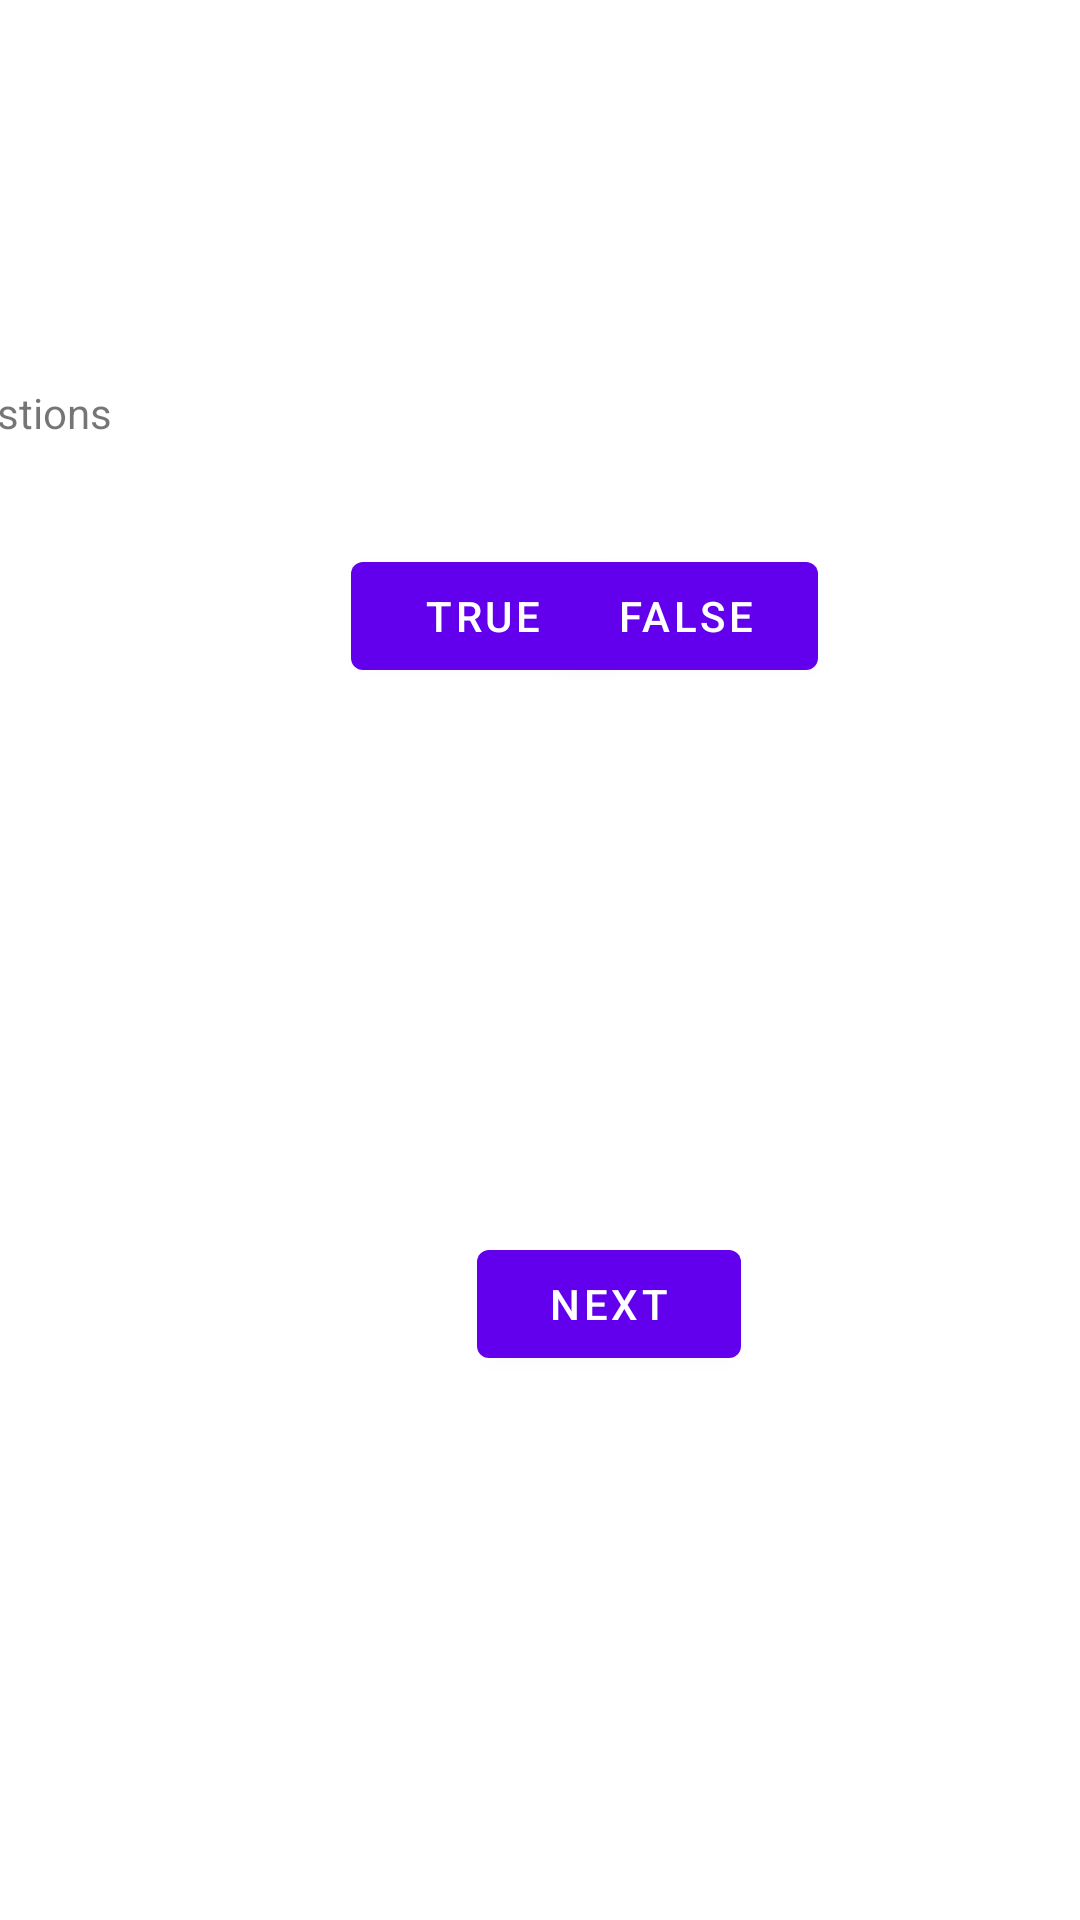

The Android layout XML behind this screen, and the referenced resources:
<!-- AndroidManifest.xml: application theme Theme.A202102QuizApp -->
<!-- res/layout/content_main.xml -->
<?xml version="1.0" encoding="utf-8"?>
<androidx.constraintlayout.widget.ConstraintLayout xmlns:android="http://schemas.android.com/apk/res/android"
    xmlns:app="http://schemas.android.com/apk/res-auto"
    xmlns:tools="http://schemas.android.com/tools"
    android:id="@+id/scoreView"
    android:layout_width="match_parent"
    android:layout_height="match_parent"
    app:layout_behavior="@string/appbar_scrolling_view_behavior">

    <Button
        android:id="@+id/t_button"
        android:layout_width="wrap_content"
        android:layout_height="wrap_content"
        android:layout_marginStart="117dp"
        android:text="True"
        app:layout_constraintBottom_toTopOf="@+id/next_button"
        app:layout_constraintStart_toStartOf="parent"
        app:layout_constraintTop_toTopOf="parent" />

    <Button
        android:id="@+id/f_button"
        android:layout_width="wrap_content"
        android:layout_height="wrap_content"
        android:layout_marginStart="210dp"
        android:layout_marginEnd="113dp"
        android:text="False"
        app:layout_constraintBottom_toTopOf="@+id/next_button"
        app:layout_constraintEnd_toEndOf="parent"
        app:layout_constraintStart_toStartOf="parent"
        app:layout_constraintTop_toTopOf="parent" />

    <Button
        android:id="@+id/next_button"
        android:layout_width="wrap_content"
        android:layout_height="wrap_content"
        android:layout_marginStart="159dp"
        android:layout_marginEnd="164dp"
        android:text="Next"
        app:layout_constraintBottom_toBottomOf="parent"
        app:layout_constraintEnd_toEndOf="parent"
        app:layout_constraintHorizontal_bias="0.0"
        app:layout_constraintStart_toStartOf="parent"
        app:layout_constraintTop_toBottomOf="@+id/t_button" />

    <TextView
        android:id="@+id/question_view"
        android:layout_width="409dp"
        android:layout_height="wrap_content"
        android:layout_marginStart="175dp"
        android:layout_marginTop="128dp"
        android:layout_marginEnd="178dp"
        android:text="Questions"
        app:layout_constraintEnd_toEndOf="parent"
        app:layout_constraintStart_toStartOf="parent"
        app:layout_constraintTop_toTopOf="parent" />

    <TextView
        android:id="@+id/textView3"
        android:layout_width="wrap_content"
        android:layout_height="wrap_content"
        android:layout_marginStart="182dp"
        android:layout_marginTop="610dp"
        android:layout_marginEnd="171dp"
        android:layout_marginBottom="102dp"
        android:text="TextView"
        app:layout_constraintBottom_toBottomOf="parent"
        app:layout_constraintEnd_toEndOf="parent"
        app:layout_constraintStart_toStartOf="parent"
        app:layout_constraintTop_toTopOf="parent" />

</androidx.constraintlayout.widget.ConstraintLayout>
<!-- resources referenced by this layout -->
<resources>
  <style name="Theme.A202102QuizApp" parent="Theme.MaterialComponents.DayNight.DarkActionBar">
          
          <item name="colorPrimary">@color/purple_500</item>
          <item name="colorPrimaryVariant">@color/purple_700</item>
          <item name="colorOnPrimary">@color/white</item>
          
          <item name="colorSecondary">@color/teal_200</item>
          <item name="colorSecondaryVariant">@color/teal_700</item>
          <item name="colorOnSecondary">@color/black</item>
          
          <item name="android:statusBarColor" tools:targetApi="l">?attr/colorPrimaryVariant</item>
          
      </style>
  <!-- not gathered from this repository: default colours our renderer supplied (Android Studio template values) -->
  <color name="purple_500">#FF6200EE</color>
  <color name="purple_700">#FF3700B3</color>
  <color name="teal_200">#FF03DAC5</color>
  <color name="teal_700">#FF018786</color>
  <color name="black">#FF000000</color>
  <color name="white">#FFFFFFFF</color>
</resources>
